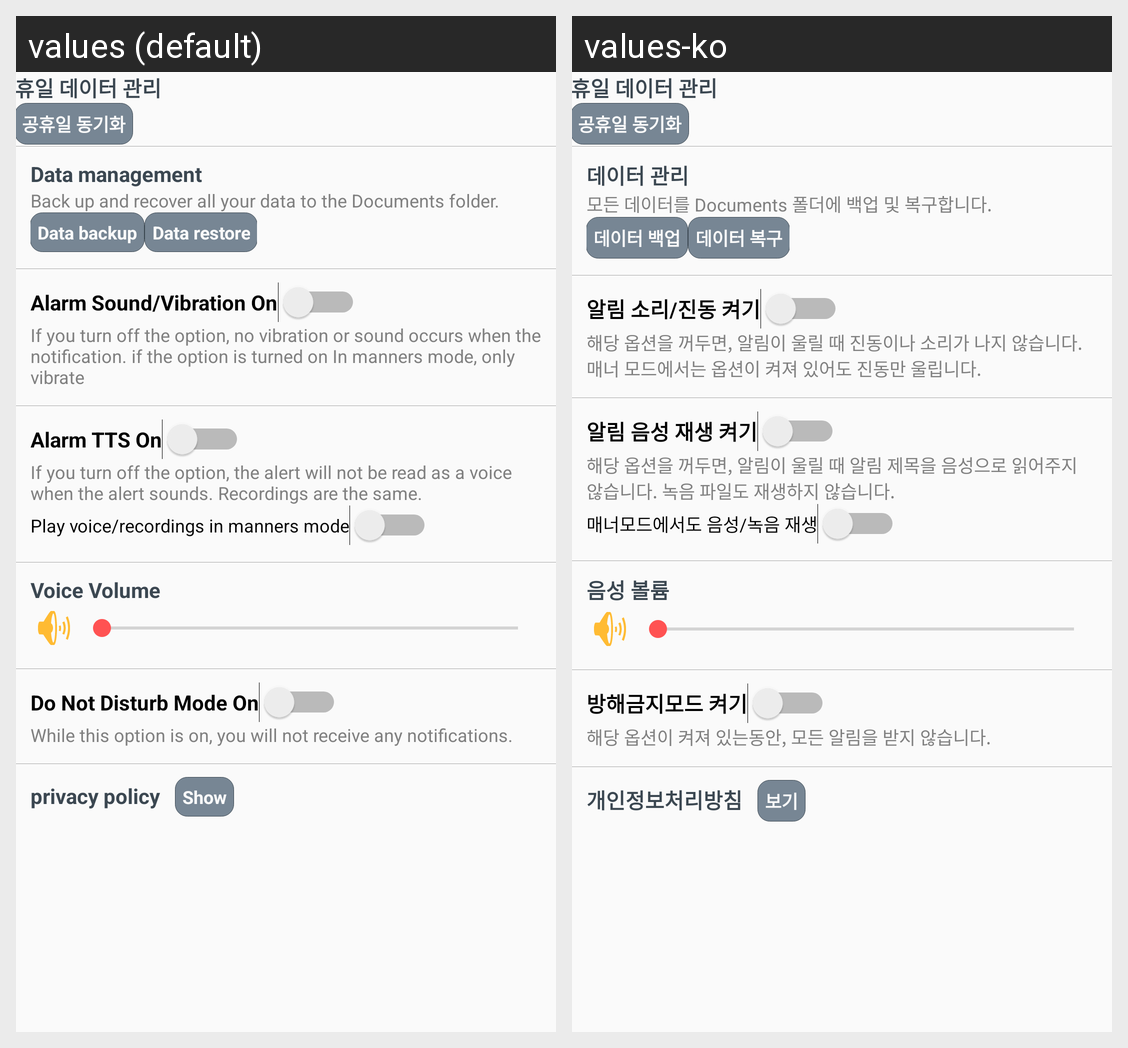

For this localized Android screen grid, give each drawn string resource with its value in every locale shown.
Android screen res/layout/fragment_setting.xml rendered under 2 locales, left to right: values (default), values-ko. Device: Nexus 5 (rendered at 1080×1920; each locale shown at half size, 540×960, under a caption strip naming it); theme AppTheme.
Strings drawn on this screen, with the default value and each locale's value (text and hints the layout hard-codes, and strings that could not be matched under every locale, appear in the picture but are not listed):

setting_data_title
  values: Data management
  values-ko: 데이터 관리

setting_data_cont
  values: Back up and recover all your data to the Documents folder.
  values-ko: 모든 데이터를 Documents 폴더에 백업 및 복구합니다.

setting_btn_backup
  values: Data backup
  values-ko: 데이터 백업

setting_btn_restore
  values: Data restore
  values-ko: 데이터 복구

setting_menu_title_use_alarm
  values: Alarm Sound/Vibration On
  values-ko: 알림 소리/진동 켜기

setting_use_sound_and_vibe
  values: If you turn off the option, no vibration or sound occurs when the notification. if the option is turned on In manners mode, only vibrate
  values-ko: 해당 옵션을 꺼두면, 알림이 울릴 때 진동이나 소리가 나지 않습니다. 매너 모드에서는 옵션이 켜져 있어도 진동만 울립니다.

setting_menu_title_use_tts
  values: Alarm TTS On
  values-ko: 알림 음성 재생 켜기

setting_play_tts
  values: If you turn off the option, the alert will not be read as a voice when the alert sounds. Recordings are the same.
  values-ko: 해당 옵션을 꺼두면, 알림이 울릴 때 알림 제목을 음성으로 읽어주지 않습니다. 녹음 파일도 재생하지 않습니다.

setting_play_void_manner_mode
  values: Play voice/recordings in manners mode
  values-ko: 매너모드에서도 음성/녹음 재생

setting_voice_volume
  values: Voice Volume
  values-ko: 음성 볼륨

setting_disturb_title
  values: Do Not Disturb Mode On
  values-ko: 방해금지모드 켜기

setting_disturb_cont
  values: While this option is on, you will not receive any notifications.
  values-ko: 해당 옵션이 켜져 있는동안, 모든 알림을 받지 않습니다.

privacy_policy
  values: privacy policy
  values-ko: 개인정보처리방침

show
  values: Show
  values-ko: 보기
